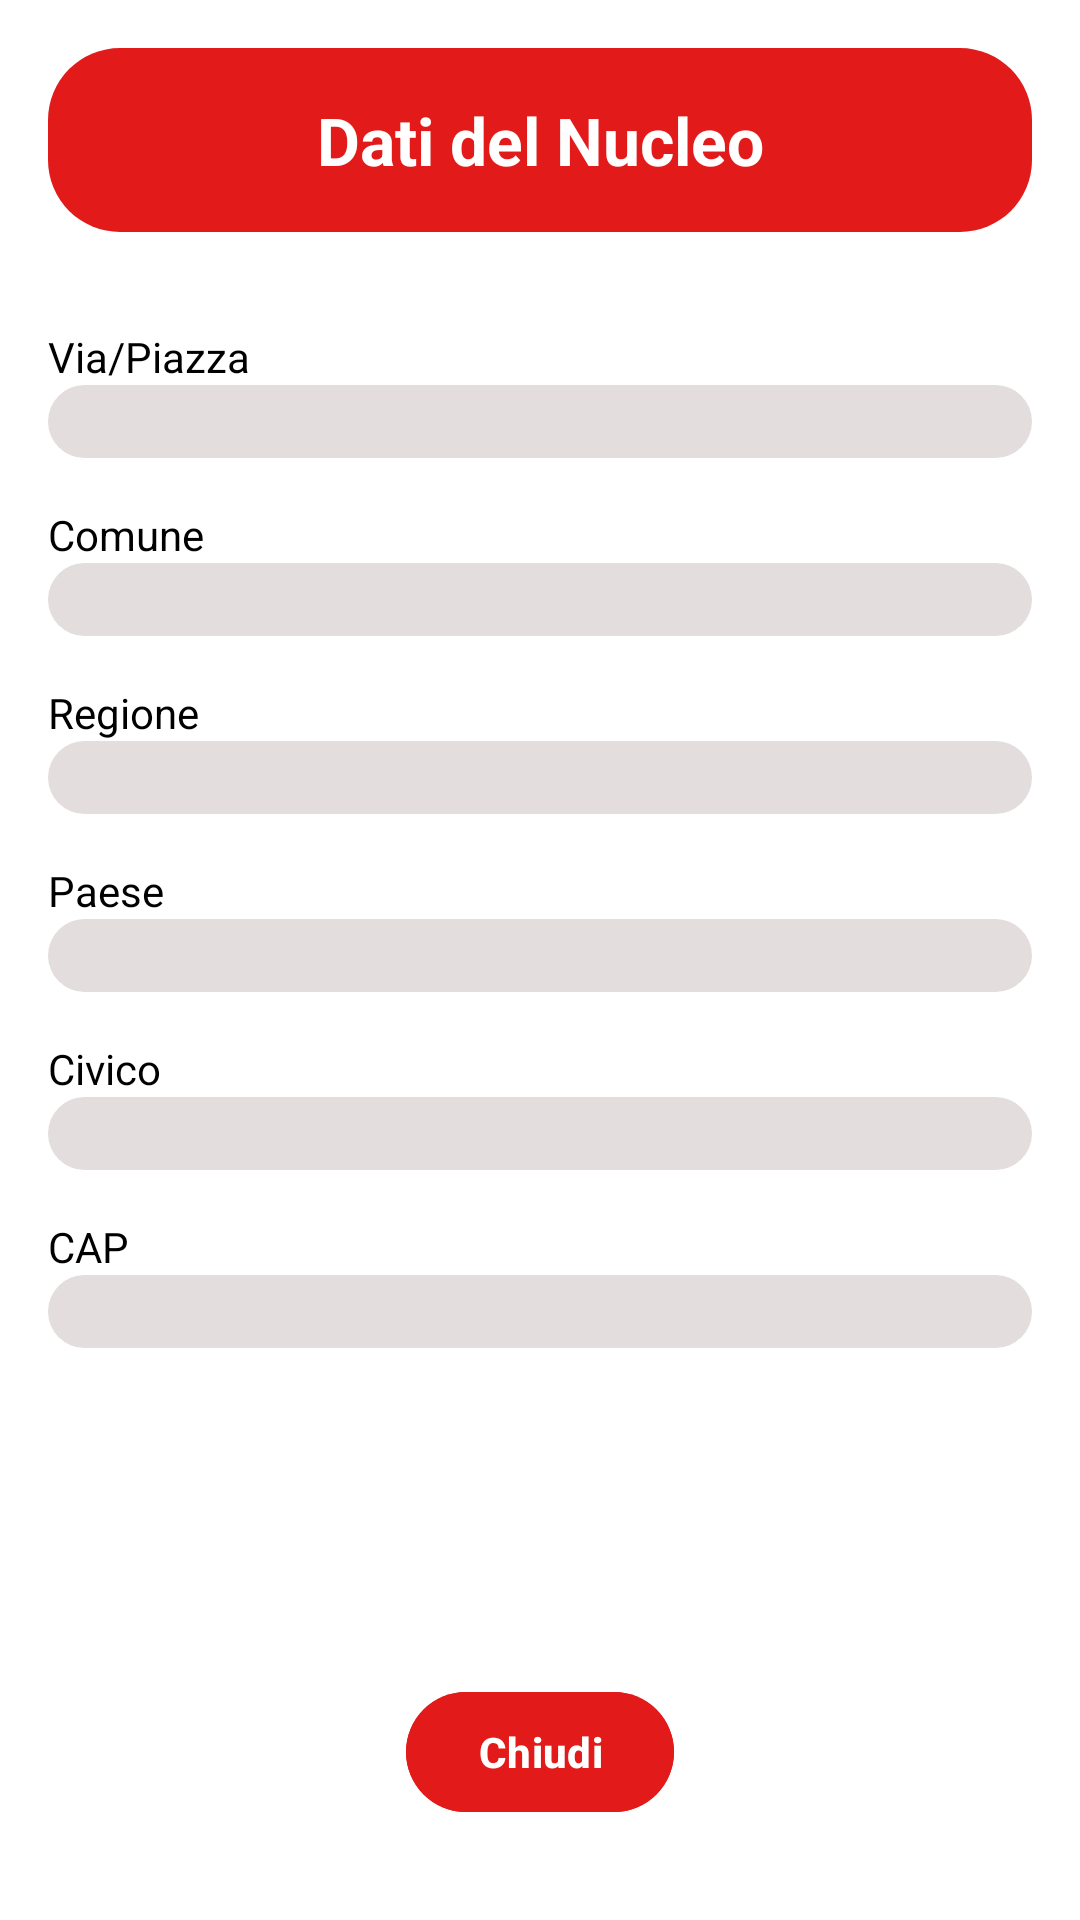

Reconstruct the res/layout file that produces this screen, plus the resources it refers to.
<!-- AndroidManifest.xml: application theme Theme.Eruplan -->
<!-- res/layout/activity_visualizza_nucleo_utente.xml -->
<?xml version="1.0" encoding="utf-8"?>
<androidx.constraintlayout.widget.ConstraintLayout xmlns:android="http://schemas.android.com/apk/res/android"
    xmlns:app="http://schemas.android.com/apk/res-auto"
    xmlns:tools="http://schemas.android.com/tools"
    android:layout_width="match_parent"
    android:layout_height="match_parent"
    android:background="@color/white"
    tools:context=".gestioneNucleoFamiliare.VisualizzaNucleoUtenteBoundary">

    
    <androidx.constraintlayout.widget.ConstraintLayout
        android:id="@+id/header"
        android:layout_width="0dp"
        android:layout_height="wrap_content"
        android:background="@drawable/bg_rounded_red"
        android:padding="16dp"
        app:layout_constraintTop_toTopOf="parent"
        app:layout_constraintStart_toStartOf="parent"
        app:layout_constraintEnd_toEndOf="parent"
        android:layout_marginStart="16dp"
        android:layout_marginEnd="16dp"
        android:layout_marginTop="16dp">

        <TextView
            android:layout_width="wrap_content"
            android:layout_height="wrap_content"
            android:text="Dati del Nucleo"
            android:textColor="@color/white"
            android:textSize="22sp"
            android:textStyle="bold"
            app:layout_constraintStart_toStartOf="parent"
            app:layout_constraintEnd_toEndOf="parent"
            app:layout_constraintTop_toTopOf="parent"
            app:layout_constraintBottom_toBottomOf="parent"/>

    </androidx.constraintlayout.widget.ConstraintLayout>

    <ScrollView
        android:layout_width="0dp"
        android:layout_height="0dp"
        android:layout_marginTop="16dp"
        app:layout_constraintTop_toBottomOf="@+id/header"
        app:layout_constraintStart_toStartOf="parent"
        app:layout_constraintEnd_toEndOf="parent"
        app:layout_constraintBottom_toTopOf="@+id/btnChiudi">

        <LinearLayout
            android:layout_width="match_parent"
            android:layout_height="wrap_content"
            android:orientation="vertical"
            android:padding="16dp">

            <TextView
                android:layout_width="match_parent"
                android:layout_height="wrap_content"
                android:textColor="@color/black"
                android:text="Via/Piazza" />

            <TextView
                android:id="@+id/viaPiazzaTextView"
                android:background="@drawable/bg_rounded_light_gray"
                android:layout_width="match_parent"
                android:layout_height="wrap_content"
                android:textSize="18sp"
                android:textColor="@color/black"
                android:textStyle="bold" />

            <TextView
                android:layout_width="match_parent"
                android:layout_height="wrap_content"
                android:layout_marginTop="16dp"
                android:textColor="@color/black"
                android:text="Comune" />

            <TextView
                android:id="@+id/comuneTextView"
                android:background="@drawable/bg_rounded_light_gray"
                android:layout_width="match_parent"
                android:layout_height="wrap_content"
                android:textSize="18sp"
                android:textColor="@color/black"
                android:textStyle="bold" />

            <TextView
                android:layout_width="match_parent"
                android:layout_height="wrap_content"
                android:layout_marginTop="16dp"
                android:textColor="@color/black"
                android:text="Regione" />

            <TextView
                android:id="@+id/regioneTextView"
                android:background="@drawable/bg_rounded_light_gray"
                android:layout_width="match_parent"
                android:layout_height="wrap_content"
                android:textSize="18sp"
                android:textColor="@color/black"
                android:textStyle="bold" />

            <TextView
                android:layout_width="match_parent"
                android:layout_height="wrap_content"
                android:layout_marginTop="16dp"
                android:textColor="@color/black"
                android:text="Paese" />

            <TextView
                android:id="@+id/paeseTextView"
                android:background="@drawable/bg_rounded_light_gray"
                android:layout_width="match_parent"
                android:layout_height="wrap_content"
                android:textSize="18sp"
                android:textColor="@color/black"
                android:textStyle="bold" />

            <TextView
                android:layout_width="match_parent"
                android:layout_height="wrap_content"
                android:layout_marginTop="16dp"
                android:textColor="@color/black"
                android:text="Civico" />

            <TextView
                android:id="@+id/civicoTextView"
                android:background="@drawable/bg_rounded_light_gray"
                android:layout_width="match_parent"
                android:layout_height="wrap_content"
                android:textSize="18sp"
                android:textColor="@color/black"
                android:textStyle="bold" />

            <TextView
                android:layout_width="match_parent"
                android:layout_height="wrap_content"
                android:layout_marginTop="16dp"
                android:textColor="@color/black"
                android:text="CAP" />

            <TextView
                android:id="@+id/capTextView"
                android:background="@drawable/bg_rounded_light_gray"
                android:layout_width="match_parent"
                android:layout_height="wrap_content"
                android:textSize="18sp"
                android:textColor="@color/black"
                android:textStyle="bold" />

        </LinearLayout>
    </ScrollView>

    <com.google.android.material.button.MaterialButton
        android:id="@+id/btnChiudi"
        android:layout_width="wrap_content"
        android:layout_height="wrap_content"
        android:text="Chiudi"
        android:textAllCaps="false"
        android:backgroundTint="@color/red"
        android:textColor="@color/white"
        android:textStyle="bold"
        app:cornerRadius="24dp"
        android:layout_marginBottom="32dp"
        app:layout_constraintBottom_toBottomOf="parent"
        app:layout_constraintStart_toStartOf="parent"
        app:layout_constraintEnd_toEndOf="parent" />

    <ProgressBar
        android:id="@+id/loadingProgressBar"
        style="?android:attr/progressBarStyle"
        android:layout_width="wrap_content"
        android:layout_height="wrap_content"
        android:visibility="gone"
        app:layout_constraintBottom_toBottomOf="parent"
        app:layout_constraintEnd_toEndOf="parent"
        app:layout_constraintStart_toStartOf="parent"
        app:layout_constraintTop_toTopOf="parent" />

</androidx.constraintlayout.widget.ConstraintLayout>
<!-- resources referenced by this layout -->
<resources>
  <color name="black">#FF000000</color>
  <color name="red">#E21A1A</color>
  <color name="white">#FFFFFFFF</color>
  <!-- drawable bg_rounded_light_gray (drawable) -->
  <?xml version="1.0" encoding="utf-8"?>
  <shape xmlns:android="http://schemas.android.com/apk/res/android"
      android:shape="rectangle">
      <solid android:color="@color/light_gray" />
      <corners android:radius="24dp" /> 
  </shape>
  <!-- drawable bg_rounded_red (drawable) -->
  <?xml version="1.0" encoding="utf-8"?>
  <shape xmlns:android="http://schemas.android.com/apk/res/android"
      android:shape="rectangle">
      <solid android:color="@color/red" /> <corners android:radius="24dp" /> </shape>
  <style name="Theme.Eruplan" parent="Base.Theme.Eruplan" />
  <color name="light_gray">#E4DDDD</color>
  <style name="Base.Theme.Eruplan" parent="Theme.Material3.DayNight.NoActionBar">
          
          
      </style>
</resources>
